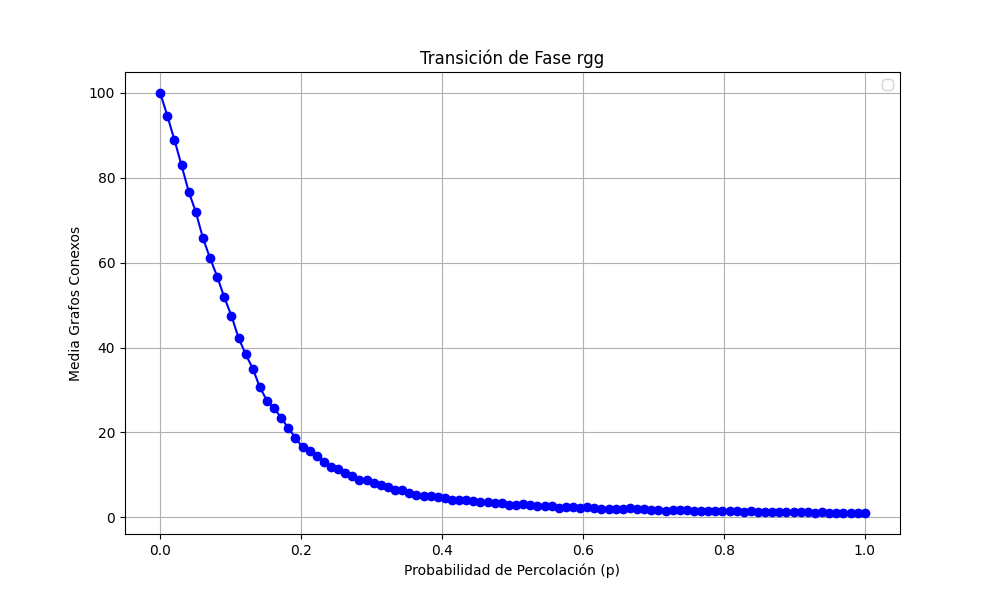

The file beside this chart, header and first rows:
prob, media
0.0, 100.0
0.0101, 94.63
0.0202, 88.91
0.0303, 82.92
0.0404, 76.75
0.05051, 71.94
0.06061, 65.82
0.07071, 61.08
0.08081, 56.74
0.09091, 51.84
0.101, 47.52
0.1111, 42.29
0.1212, 38.46
0.1313, 35.05
0.1414, 30.64
0.1515, 27.47
0.1616, 25.69
0.1717, 23.45
0.1818, 21.0
0.1919, 18.74
0.202, 16.44
0.2121, 15.52
0.2222, 14.36
0.2323, 13.07
0.2424, 11.73
0.2525, 11.35
0.2626, 10.52
0.2727, 9.65
0.2828, 8.89
0.2929, 8.8
0.303, 8.05
0.3131, 7.5
0.3232, 7.04
0.3333, 6.53
0.3434, 6.44
0.3535, 5.66
0.3636, 5.34
0.3737, 4.98
0.3838, 5.04
0.3939, 4.76
0.404, 4.42
0.4141, 4.18
0.4242, 4.14
0.4343, 4.13
0.4444, 3.78
0.4545, 3.51
0.4646, 3.49
0.4747, 3.44
0.4848, 3.29
0.4949, 2.95
0.5051, 2.97
0.5152, 3.02
0.5253, 3.0
0.5354, 2.76
0.5455, 2.61
0.5556, 2.68
0.5657, 2.29
0.5758, 2.3
0.5859, 2.33
0.596, 2.23
... 40 more rows
